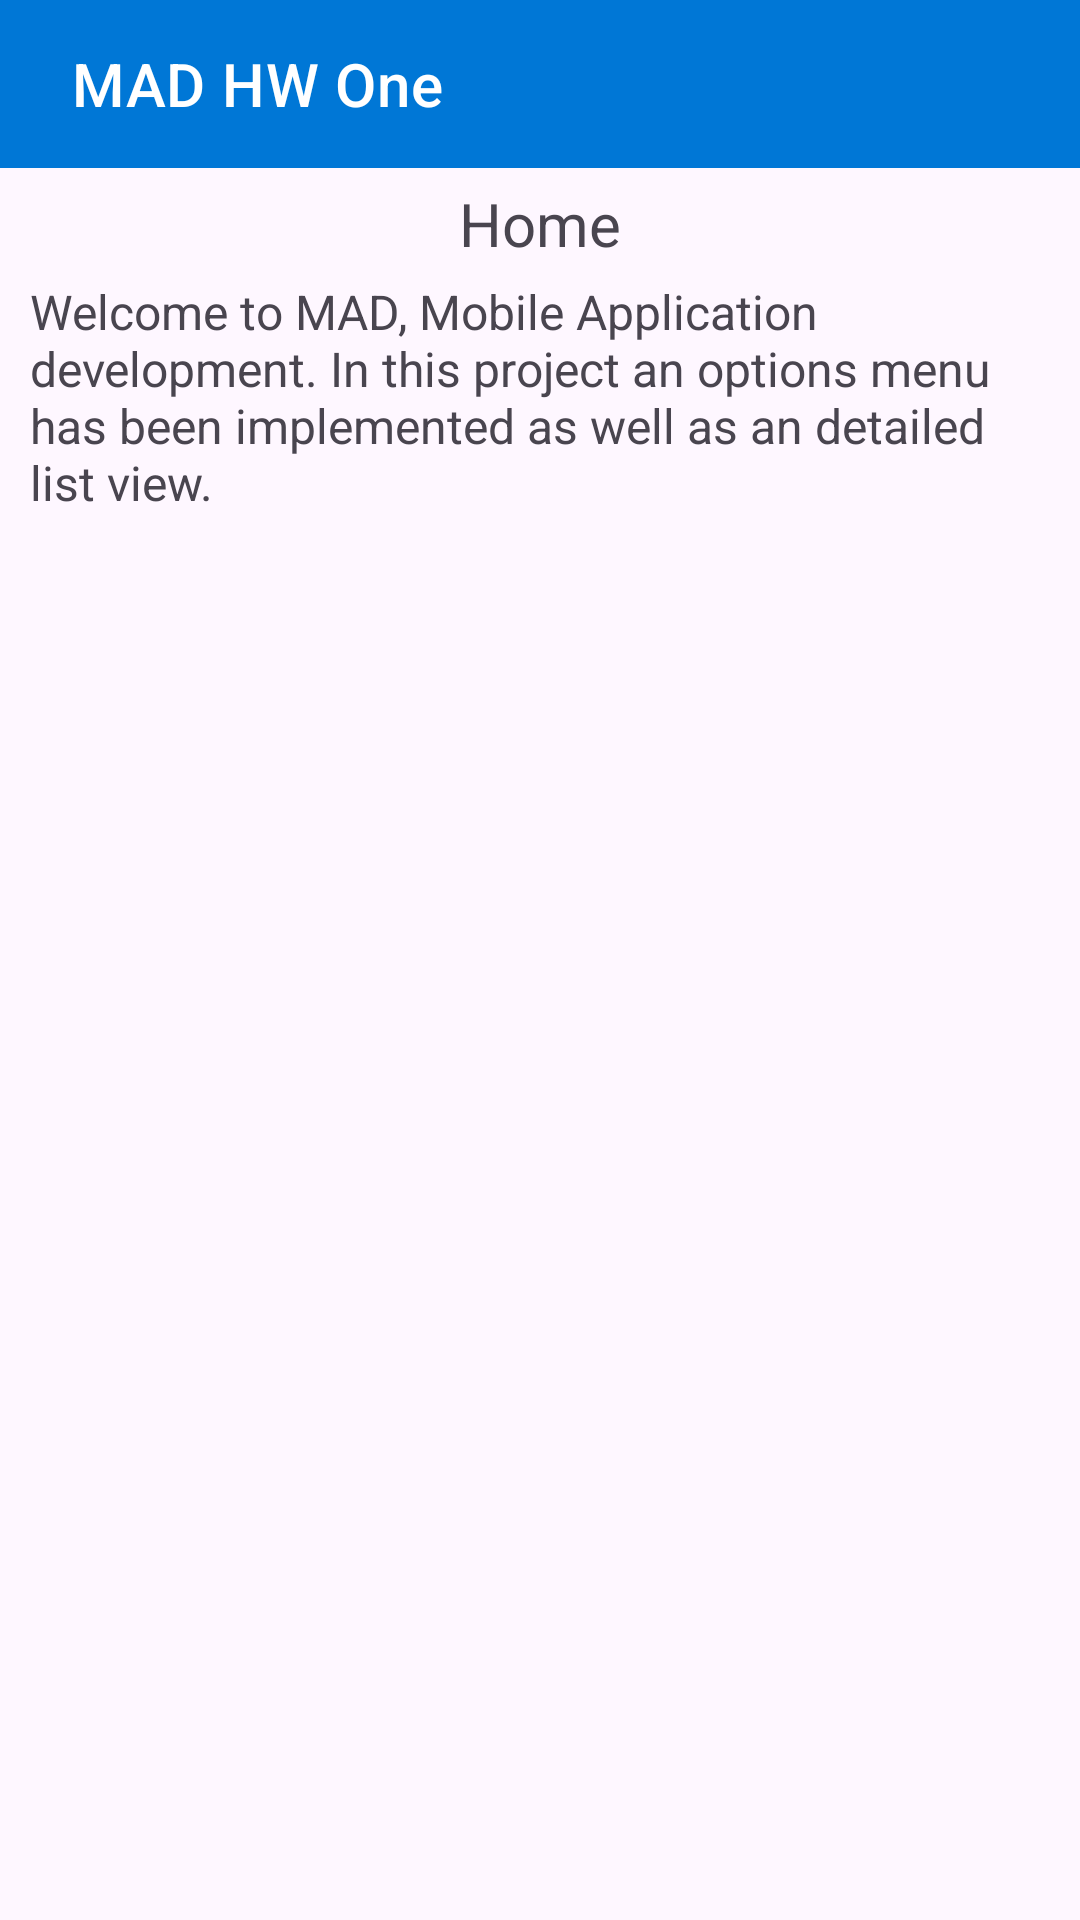

This screen was rendered from an Android layout file. Write that file and the resources it references.
<!-- AndroidManifest.xml: application theme Theme.Madhw1 -->
<!-- res/layout/activity_main.xml -->
<?xml version="1.0" encoding="utf-8"?>
<androidx.appcompat.widget.LinearLayoutCompat
    xmlns:android="http://schemas.android.com/apk/res/android"
    xmlns:app="http://schemas.android.com/apk/res-auto"
    xmlns:tools="http://schemas.android.com/tools"
    android:layout_width="match_parent"
    android:layout_height="match_parent"
    android:orientation="vertical"
    tools:context=".MainActivity">
        <include layout="@layout/toolbar" />
        <androidx.appcompat.widget.LinearLayoutCompat
            android:layout_width="match_parent"
            android:layout_height="wrap_content"
            android:orientation="vertical">
                <TextView
                    android:layout_width="wrap_content"
                    android:layout_height="wrap_content"
                    android:padding="5dp"
                    android:layout_gravity="center"
                    android:textSize="20sp"
                    android:text="@string/page1" />
                <TextView
                    android:layout_width="wrap_content"
                    android:layout_height="wrap_content"
                    android:layout_gravity="center"
                    android:textSize="16sp"
                    android:paddingHorizontal="10dp"
                    android:text="@string/homepage_dtls" />
        </androidx.appcompat.widget.LinearLayoutCompat>
</androidx.appcompat.widget.LinearLayoutCompat>
<!-- res/layout/toolbar.xml (included above) -->
<?xml version="1.0" encoding="utf-8"?>
<androidx.constraintlayout.widget.ConstraintLayout xmlns:android="http://schemas.android.com/apk/res/android"
    android:layout_width="match_parent"
    android:layout_height="wrap_content"
    xmlns:app="http://schemas.android.com/apk/res-auto">
    <androidx.appcompat.widget.Toolbar
        android:id="@+id/toolbar"
        android:layout_width="match_parent"
        android:layout_height="wrap_content"
        app:layout_constraintBaseline_toTopOf="parent"
        app:layout_constraintLeft_toLeftOf="parent"
        app:layout_constraintRight_toRightOf="parent"
        android:background="@color/sky_700"
        android:theme="@style/Theme.MAGIC"
        app:popupTheme="@style/Theme.MAGIC"
        app:title="@string/app_full_name"
        app:titleMarginStart="24dp"
        app:titleTextColor="@android:color/white" />
</androidx.constraintlayout.widget.ConstraintLayout>
<!-- resources referenced by this layout -->
<resources>
  <color name="sky_700">#0077D6</color>
  <string name="app_full_name">MAD HW One</string>
  <string name="homepage_dtls">Welcome to MAD, Mobile Application development. In this project an options menu has been implemented as
       well as an detailed list view.
      </string>
  <string name="page1">Home</string>
  <style name="Theme.MAGIC" parent="Theme.MaterialComponents.DayNight.NoActionBar">
          <item name="colorPrimary">@color/sky_500</item>
          <item name="colorPrimaryVariant">@color/sky_700</item>
          <item name="colorOnPrimary">@color/white</item>
          <item name="colorOnSecondary">@color/white</item>
          <item name="android:textColorSecondary">@color/white</item>
          <item name="android:statusBarColor" tools:targetApi="l">?attr/colorPrimaryVariant</item>
      </style>
  <style name="Theme.Madhw1" parent="Base.Theme.Madhw1" />
  <color name="sky_500">#03A9F4</color>
  <color name="white">#FFFFFFFF</color>
  <style name="Base.Theme.Madhw1" parent="Theme.Material3.DayNight.NoActionBar">
          
          <item name="colorPrimary">@color/sky_700</item>
          <item name="android:textColorSecondary">@color/white</item>
      </style>
</resources>
